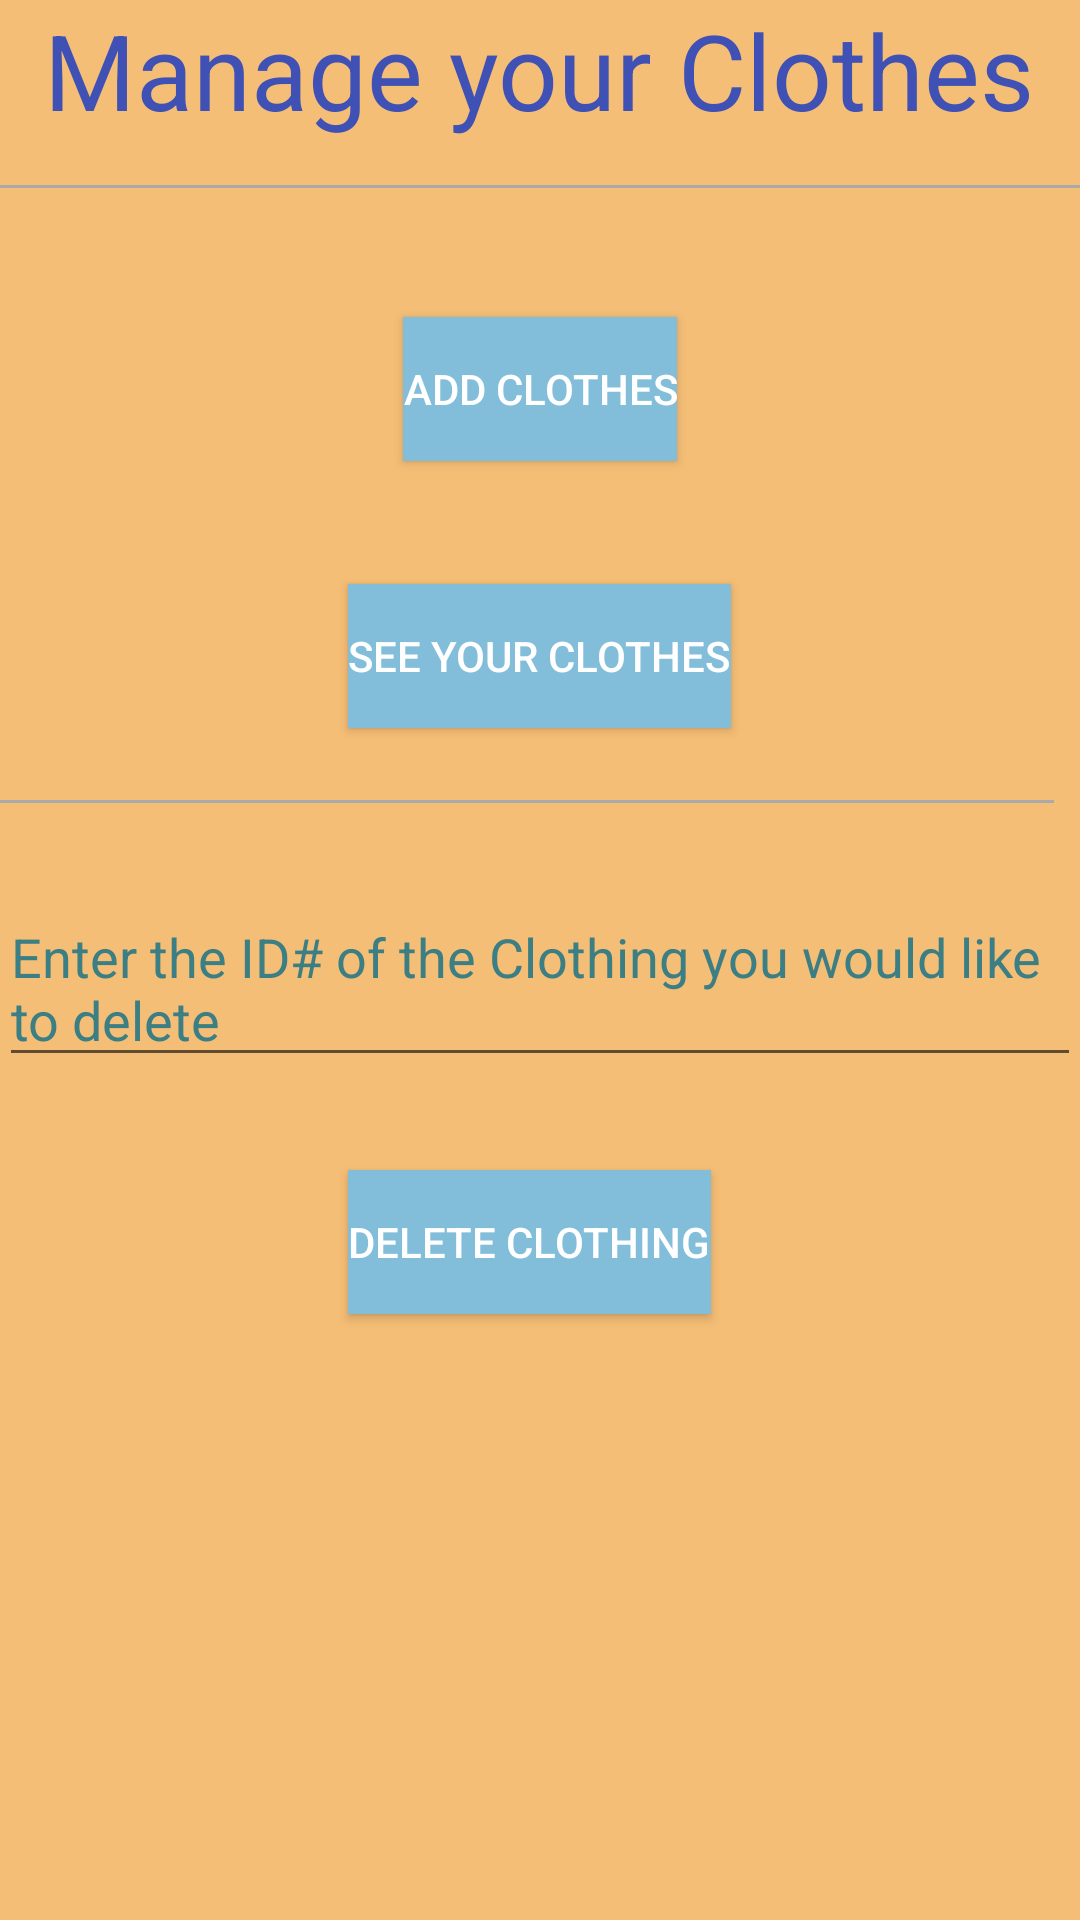

The Android layout XML behind this screen, and the referenced resources:
<!-- AndroidManifest.xml: application theme AppTheme -->
<!-- res/layout/activity_manage_clothes.xml -->
<?xml version="1.0" encoding="utf-8"?>

<RelativeLayout xmlns:android="http://schemas.android.com/apk/res/android"
    xmlns:tools="http://schemas.android.com/tools"
    android:id="@+id/activity_manage_clothes"
    android:layout_width="match_parent"
    android:layout_height="match_parent"
    android:paddingBottom="@dimen/activity_vertical_margin"
    android:paddingLeft="@dimen/activity_horizontal_margin"
    android:paddingRight="@dimen/activity_horizontal_margin"
    android:paddingTop="@dimen/activity_vertical_margin"
    tools:context="csc214.project3.ManageClothes">

    <TextView
        android:textColor="@color/colorPrimary"
        android:textSize="35sp"
        android:text="@string/manage_your_clothes"
        android:layout_width="wrap_content"
        android:layout_height="wrap_content"
        android:layout_alignParentTop="true"
        android:layout_centerHorizontal="true"
        android:id="@+id/textView4" />

    <View
        android:layout_width="match_parent"
        android:layout_height="1dp"
        android:background="@android:color/darker_gray"
        android:layout_below="@+id/Butt_manageClothes_seeClothes"
        android:layout_alignParentEnd="true"
        android:layout_marginEnd="9dp"
        android:layout_marginTop="24dp"
        android:id="@+id/view7" />

    <Button
        android:id="@+id/Butt_manageClothes_addClothes"
        android:text="@string/add_clothes2"
        android:layout_width="wrap_content"
        android:layout_height="wrap_content"
        android:layout_marginTop="43dp"
        style="@style/Button1"
        android:layout_below="@+id/view"
        android:layout_centerHorizontal="true" />

    <View
        android:layout_width="match_parent"
        android:layout_height="1dp"
        android:background="@android:color/darker_gray"
        android:layout_marginTop="15dp"
        android:id="@+id/view"
        android:layout_below="@+id/textView4"
        android:layout_alignParentStart="true" />

    <Button
        style="@style/Button1"
        android:id="@+id/Butt_manageClothes_deleteClothing"
        android:text="@string/delete_clothing"
        android:layout_width="wrap_content"
        android:layout_height="wrap_content"
        android:layout_marginTop="31dp"
        android:layout_below="@+id/ET_manageClothes_delete"
        android:layout_alignStart="@+id/Butt_manageClothes_seeClothes" />

    <Button
        android:id="@+id/Butt_manageClothes_seeClothes"
        android:text="@string/see_your_clothes"
        android:layout_width="wrap_content"
        android:layout_height="wrap_content"
        style="@style/Button1"
        android:layout_marginTop="41dp"
        android:layout_below="@+id/Butt_manageClothes_addClothes"
        android:layout_centerHorizontal="true" />

    <EditText
        style="@style/EditText1"
        android:hint="@string/enter_the_id_of_the_clothing_you_would_like_to_delete"
        android:layout_width="wrap_content"
        android:layout_height="wrap_content"
        android:layout_marginTop="29dp"
        android:id="@+id/ET_manageClothes_delete"
        android:layout_below="@+id/view7"
        android:layout_alignParentStart="true" />
</RelativeLayout>
<!-- resources referenced by this layout -->
<resources>
  <color name="colorPrimary">#3F51B5</color>
  <string name="add_clothes2">Add Clothes</string>
  <string name="delete_clothing">Delete Clothing</string>
  <string name="enter_the_id_of_the_clothing_you_would_like_to_delete">Enter the ID# of the Clothing you would like to delete</string>
  <string name="manage_your_clothes">Manage your Clothes</string>
  <string name="see_your_clothes">See your clothes</string>
  <style name="Button1">
          <item name="android:textColor">#ffffff</item>
          <item name="android:background">#82bdda</item>
      </style>
  <style name="EditText1">
          <item name="android:textColorHint">@color/custom3</item>
  
      </style>
  <style name="AppTheme" parent="Theme.AppCompat.Light.DarkActionBar">
          
  
          <item name="android:background">#f5be76</item>
          <item name="android:actionMenuTextColor">#18a4e7</item>
          <item name="android:titleTextStyle">@color/custom2</item>
          
          
          
      </style>
  <color name="custom3">#3b7e83</color>
  <color name="custom2">#5fb5bd</color>
</resources>
